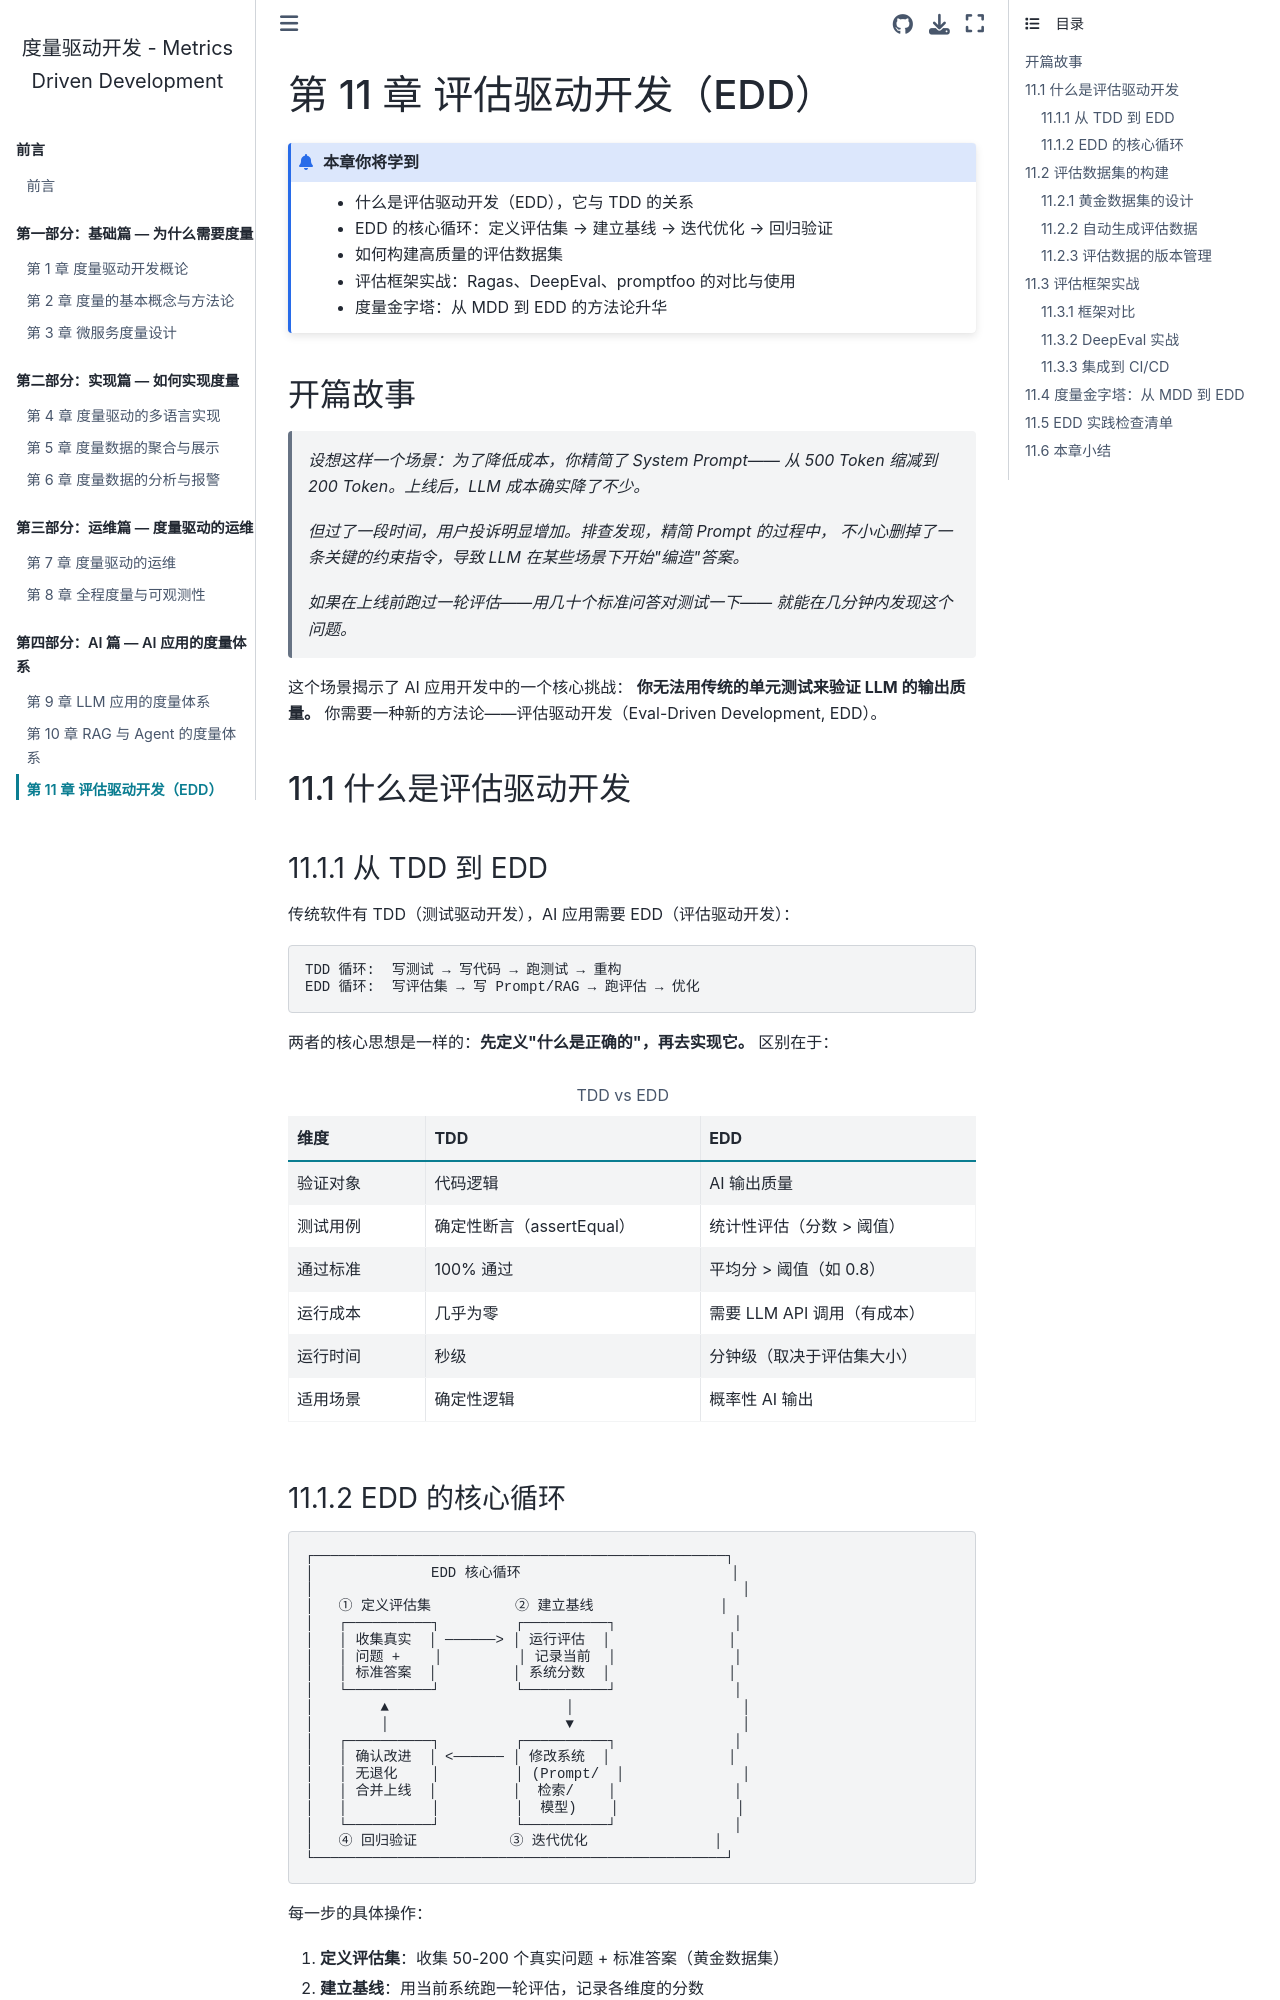

repository: walterfan/mdd · page: chapter11.html · generator: sphinx

.. _chapter11:

==============================
第 11 章 评估驱动开发（EDD）
==============================

.. admonition:: 本章你将学到

   - 什么是评估驱动开发（EDD），它与 TDD 的关系
   - EDD 的核心循环：定义评估集 → 建立基线 → 迭代优化 → 回归验证
   - 如何构建高质量的评估数据集
   - 评估框架实战：Ragas、DeepEval、promptfoo 的对比与使用
   - 度量金字塔：从 MDD 到 EDD 的方法论升华


开篇故事
========

   *设想这样一个场景：为了降低成本，你精简了 System Prompt——
   从 500 Token 缩减到 200 Token。上线后，LLM 成本确实降了不少。*

   *但过了一段时间，用户投诉明显增加。排查发现，精简 Prompt 的过程中，
   不小心删掉了一条关键的约束指令，导致 LLM 在某些场景下开始"编造"答案。*

   *如果在上线前跑过一轮评估——用几十个标准问答对测试一下——
   就能在几分钟内发现这个问题。*

这个场景揭示了 AI 应用开发中的一个核心挑战：
**你无法用传统的单元测试来验证 LLM 的输出质量。**
你需要一种新的方法论——评估驱动开发（Eval-Driven Development, EDD）。


11.1 什么是评估驱动开发
=========================

11.1.1 从 TDD 到 EDD
----------------------

传统软件有 TDD（测试驱动开发），AI 应用需要 EDD（评估驱动开发）：

.. code-block:: text

   TDD 循环:  写测试 → 写代码 → 跑测试 → 重构
   EDD 循环:  写评估集 → 写 Prompt/RAG → 跑评估 → 优化

两者的核心思想是一样的：**先定义"什么是正确的"，再去实现它。**
区别在于：

.. list-table:: TDD vs EDD
   :header-rows: 1
   :widths: 20 40 40

   * - 维度
     - TDD
     - EDD
   * - 验证对象
     - 代码逻辑
     - AI 输出质量
   * - 测试用例
     - 确定性断言（assertEqual）
     - 统计性评估（分数 > 阈值）
   * - 通过标准
     - 100% 通过
     - 平均分 > 阈值（如 0.8）
   * - 运行成本
     - 几乎为零
     - 需要 LLM API 调用（有成本）
   * - 运行时间
     - 秒级
     - 分钟级（取决于评估集大小）
   * - 适用场景
     - 确定性逻辑
     - 概率性 AI 输出
